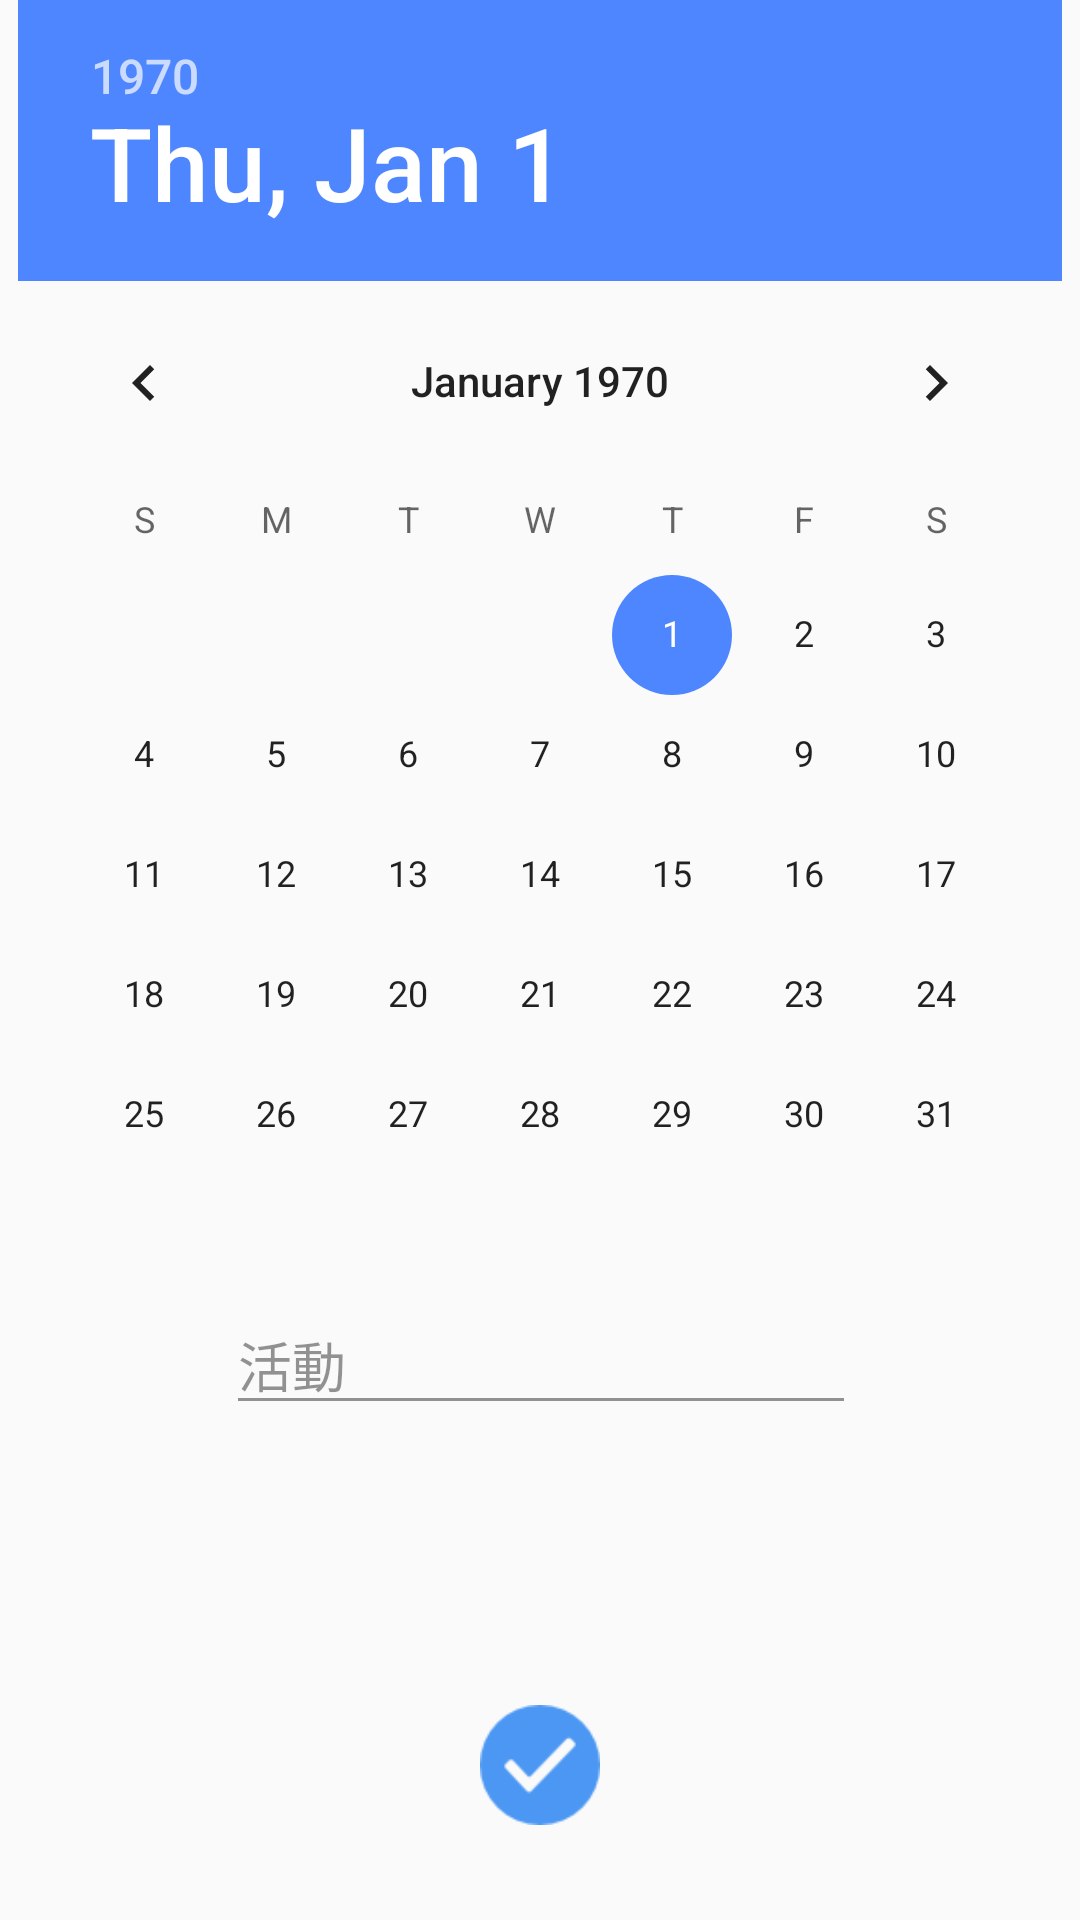

Reconstruct the res/layout file that produces this screen, plus the resources it refers to.
<!-- AndroidManifest.xml: application theme Theme.AppCompat.Light.NoActionBar -->
<!-- res/layout/input_dialog.xml -->
<?xml version="1.0" encoding="utf-8"?>

<android.support.constraint.ConstraintLayout xmlns:android="http://schemas.android.com/apk/res/android"
    xmlns:app="http://schemas.android.com/apk/res-auto"
    xmlns:tools="http://schemas.android.com/tools"
    android:layout_width="wrap_content"
    android:layout_height="wrap_content">

    <EditText
        android:id="@+id/inputTaskname"
        android:layout_width="wrap_content"
        android:layout_height="wrap_content"
        android:layout_marginEnd="8dp"
        android:layout_marginStart="28dp"
        android:alpha="0.7"
        android:ems="10"
        android:hint="活動"
        android:inputType="textPersonName"
        app:layout_constraintEnd_toEndOf="parent"
        app:layout_constraintHorizontal_bias="0.415"
        app:layout_constraintStart_toStartOf="parent"
        app:layout_constraintTop_toBottomOf="@+id/inputTaskdate" />

    <Button
        android:id="@+id/checkBtn"
        android:layout_width="40dp"
        android:layout_height="40dp"
        android:layout_marginBottom="24dp"
        android:layout_marginEnd="8dp"
        android:layout_marginStart="8dp"
        android:layout_marginTop="24dp"
        android:alpha="0.7"
        android:background="@drawable/checked"
        android:textAlignment="center"
        app:layout_constraintBottom_toBottomOf="parent"
        app:layout_constraintEnd_toEndOf="parent"
        app:layout_constraintStart_toStartOf="parent"
        app:layout_constraintTop_toBottomOf="@+id/inputTaskname"
        app:layout_constraintVertical_bias="0.9" />

    <DatePicker
        android:id="@+id/inputTaskdate"
        android:layout_width="wrap_content"
        android:layout_height="wrap_content"
        app:layout_constraintEnd_toEndOf="parent"
        app:layout_constraintStart_toStartOf="parent"
        app:layout_constraintTop_toTopOf="parent" />


</android.support.constraint.ConstraintLayout>
<!-- resources referenced by this layout -->
<resources>
  <!-- drawable checked: png bitmap (drawable, 1424 bytes) -->
</resources>
